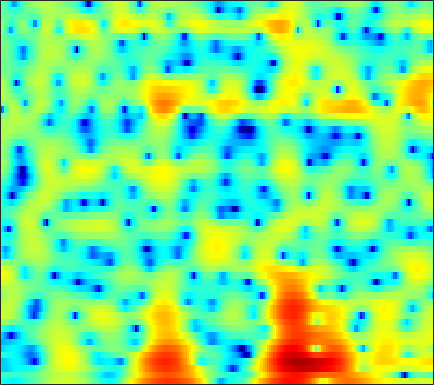

The file beside this chart, header and first rows:
-4.5006, -5.2567, -6.13, -6.762, -7.0821, -7.241, -7.1464, -6.9415, -6.5024, -5.9785, -5.4069, -4.9778, -4.3478, -3.6944, -3.1944, -2.5057, -1.7905, -1.2445, -0.51581, 0.20201, 0.89292, 1.3677, 1.99, 2.5637
-2.887, -3.208, -3.566, -3.842, -3.985, -4.099, -4.13, -4.093, -3.98, -3.796, -3.554, -3.332, -2.993, -2.601, -2.28, -1.815, -1.312, -0.9198, -0.3844, 0.1593, 0.7036, 1.1, 1.606, 2.074
-8.606, -9.21, -9.312, -8.846, -8.342, -7.675, -7.134, -6.824, -6.544, -6.386, -6.359, -6.367, -6.36, -6.242, -6.024, -5.497, -4.686, -3.932, -2.788, -1.592, -0.4038, 0.4456, 1.506, 2.457
-9.335, -9.556, -9.101, -8.344, -7.808, -7.267, -7.013, -7.006, -7.233, -7.76, -8.618, -9.508, -11.21, -13.81, -16.65, -21.75, -18.85, -14.12, -9.459, -6.025, -3.326, -1.634, 0.2991, 1.913
-4.358, -4.755, -5.166, -5.49, -5.711, -6.07, -6.553, -7.04, -7.853, -8.924, -10.22, -11.34, -12.88, -14.06, -14.36, -13.6, -11.88, -10.23, -7.865, -5.511, -3.307, -1.781, 0.06321, 1.67
-9.29, -8.622, -7.87, -7.335, -7.08, -6.949, -7.024, -7.194, -7.601, -8.228, -9.018, -9.822, -11.07, -12.14, -12.35, -11.42, -9.42, -7.707, -5.468, -3.382, -1.518, -0.2637, 1.226, 2.499
-11.03, -10.61, -10.2, -9.916, -9.727, -9.409, -8.957, -8.539, -7.927, -7.34, -6.736, -6.297, -5.705, -5.086, -4.57, -3.799, -2.927, -2.219, -1.231, -0.242, 0.7262, 1.412, 2.262, 3.006
-8.277, -9.862, -12.58, -16.54, -20.57, -21.69, -16.28, -13.23, -10.26, -8.161, -6.556, -5.542, -4.384, -3.376, -2.691, -1.841, -1.041, -0.4628, 0.2853, 0.9984, 1.669, 2.131, 2.686, 3.162
-2.808, -3.882, -5.332, -6.643, -7.358, -7.729, -7.351, -6.767, -5.904, -5.023, -4.252, -3.741, -3.112, -2.535, -2.112, -1.533, -0.9289, -0.4654, 0.17, 0.8021, 1.413, 1.848, 2.37, 2.8
2.206, 1.702, 1.042, 0.4182, -0.01449, -0.528, -0.9947, -1.328, -1.802, -2.273, -2.739, -3.118, -3.637, -4.082, -4.279, -4.282, -3.879, -3.359, -2.44, -1.405, -0.3887, 0.3103, 1.136, 1.794
4.101, 3.938, 3.645, 3.251, 2.88, 2.265, 1.493, 0.8066, -0.3052, -1.666, -3.353, -4.903, -7.428, -10.77, -14.07, -18.44, -15.9, -12.38, -8.707, -5.894, -3.646, -2.251, -0.7445, 0.4121
3.274, 3.554, 3.73, 3.679, 3.489, 3.03, 2.298, 1.593, 0.3805, -1.233, -3.26, -5.027, -7.79, -10.95, -13.38, -15.94, -16.46, -15.24, -12.36, -9.135, -6.244, -4.387, -2.348, -0.7786
1.428, 2.167, 2.861, 3.243, 3.338, 3.207, 2.784, 2.281, 1.365, 0.1517, -1.349, -2.702, -4.791, -7.269, -9.443, -12.75, -15.38, -14.79, -11.54, -8.254, -5.591, -3.98, -2.234, -0.8706
-0.3834, 0.7432, 1.829, 2.515, 2.803, 2.92, 2.785, 2.506, 1.983, 1.317, 0.4757, -0.2305, -1.216, -2.18, -2.839, -3.554, -3.955, -4.021, -3.791, -3.301, -2.689, -2.203, -1.599, -1.071
1.015, 1.7, 2.36, 2.756, 2.897, 2.886, 2.701, 2.45, 2.01, 1.479, 0.914, 0.492, -0.0356, -0.5181, -0.8356, -1.2, -1.491, -1.664, -1.845, -2.013, -2.164, -2.268, -2.416, -2.567
4.169, 4.206, 4.157, 3.96, 3.706, 3.227, 2.585, 2.036, 1.203, 0.3512, -0.3677, -0.7865, -1.15, -1.302, -1.32, -1.318, -1.378, -1.501, -1.82, -2.334, -3.063, -3.75, -4.794, -5.847
6.374, 6.092, 5.631, 5.02, 4.43, 3.452, 2.165, 0.9684, -1.019, -3.514, -6.332, -7.748, -7.123, -5.029, -3.617, -2.24, -1.451, -1.212, -1.339, -1.962, -3.166, -4.547, -7.259, -11.71
5.546, 5.189, 4.651, 4.036, 3.505, 2.655, 1.526, 0.4557, -1.316, -3.673, -6.333, -7.543, -6.695, -4.381, -2.802, -1.271, -0.3283, 0.05179, 0.1339, -0.2301, -0.9697, -1.758, -3.042, -4.404
1.171, 0.7275, 0.2708, 0.03435, -0.01188, 0.002877, 0.03454, -0.007771, -0.1286, -0.2556, -0.3114, -0.276, -0.01895, 0.3983, 0.7481, 1.178, 1.479, 1.578, 1.542, 1.304, 0.8864, 0.4784, -0.1427, -0.7889
-5.863, -7.806, -9.613, -8.657, -6.835, -4.49, -2.599, -1.488, -0.3603, 0.5365, 1.22, 1.636, 2.11, 2.487, 2.699, 2.889, 2.95, 2.9, 2.711, 2.38, 1.893, 1.443, 0.7316, -0.08019
-7.689, -9.75, -11.75, -10.45, -8.256, -5.46, -3.268, -1.914, -0.4078, 0.7779, 1.701, 2.28, 2.87, 3.279, 3.483, 3.616, 3.591, 3.475, 3.167, 2.688, 2.037, 1.419, 0.4227, -0.8165
-4.495, -4.945, -5.197, -4.993, -4.512, -3.549, -2.354, -1.444, -0.2557, 0.8039, 1.717, 2.291, 2.879, 3.271, 3.443, 3.508, 3.397, 3.208, 2.812, 2.267, 1.575, 0.9537, -0.04892, -1.28
-4.714, -5.4, -6.114, -6.301, -5.921, -4.835, -3.328, -2.135, -0.6465, 0.65, 1.719, 2.333, 2.922, 3.264, 3.349, 3.255, 2.943, 2.585, 2.002, 1.345, 0.676, 0.1981, -0.3991, -0.9641
-6.266, -8.205, -12.38, -20.69, -18.23, -9.884, -5.321, -2.959, -0.5819, 1.161, 2.418, 3.079, 3.638, 3.83, 3.738, 3.3, 2.497, 1.659, 0.2802, -1.254, -2.549, -3.033, -2.861, -2.148
-4.957, -5.456, -6.206, -6.451, -5.919, -4.408, -2.403, -0.9763, 0.6787, 2.049, 3.046, 3.584, 4.011, 4.053, 3.833, 3.155, 1.961, 0.6264, -1.982, -6.155, -14.69, -23.67, -9.766, -5.018
-4.225, -3.847, -3.435, -2.988, -2.561, -1.819, -0.9911, -0.2738, 0.6771, 1.56, 2.295, 2.748, 3.147, 3.299, 3.229, 2.872, 2.195, 1.488, 0.2978, -0.9941, -2.07, -2.501, -2.489, -2.087
-3.853, -3.744, -3.654, -3.561, -3.417, -3.038, -2.427, -1.857, -0.9638, -0.06141, 0.8389, 1.432, 2.084, 2.587, 2.835, 2.995, 2.964, 2.833, 2.548, 2.159, 1.716, 1.372, 0.8667, 0.2438
-3.999, -4.696, -5.871, -7.181, -8.036, -8.531, -7.739, -6.609, -4.857, -3.144, -1.624, -0.6375, 0.5201, 1.471, 2.068, 2.712, 3.188, 3.43, 3.614, 3.634, 3.493, 3.27, 2.803, 2.105
-4.472, -5.867, -8.388, -12.16, -16.63, -28.21, -17.89, -13.3, -9.626, -7.131, -5.154, -3.912, -2.376, -1.037, -0.1153, 0.9828, 1.92, 2.508, 3.122, 3.552, 3.784, 3.822, 3.692, 3.366
-3.607, -4.788, -6.589, -8.462, -9.772, -11.15, -11.66, -11.66, -11.28, -10.55, -9.546, -8.517, -6.896, -5.088, -3.727, -2.025, -0.5089, 0.4875, 1.611, 2.491, 3.126, 3.457, 3.709, 3.76
-1.944, -2.952, -4.477, -6.183, -7.52, -9.429, -11.5, -13.16, -15.64, -18.27, -19.73, -18.05, -14.19, -10.38, -7.91, -5.086, -2.733, -1.257, 0.3743, 1.641, 2.593, 3.117, 3.591, 3.83
0.09852, -0.9014, -2.474, -4.361, -5.999, -8.439, -11.4, -13.9, -17.75, -21.6, -23.7, -21.79, -17.16, -12.41, -9.368, -5.944, -3.159, -1.434, 0.4344, 1.876, 2.921, 3.459, 3.888, 4.023
2.292, 1.364, -0.1495, -2.007, -3.659, -6.136, -9.183, -11.89, -16.49, -24.13, -32.79, -21.39, -14.55, -9.961, -7.161, -4.017, -1.451, 0.1516, 1.881, 3.182, 4.068, 4.465, 4.632, 4.385
2.748, 1.933, 0.5753, -1.091, -2.537, -4.625, -6.852, -8.452, -10.37, -11.54, -11.51, -10.56, -8.559, -6.131, -4.352, -2.126, -0.172, 1.082, 2.462, 3.481, 4.143, 4.395, 4.395, 3.952
1.948, 1.195, -0.1049, -1.736, -3.204, -5.493, -8.068, -10.07, -12.16, -12.45, -10.95, -9.275, -7.032, -4.881, -3.408, -1.628, -0.1055, 0.8712, 1.941, 2.74, 3.258, 3.466, 3.504, 3.269
1.763, 1.125, -0.01362, -1.511, -2.892, -5.271, -8.422, -11.65, -17.54, -17.36, -11.91, -8.927, -6.029, -3.849, -2.521, -1.052, 0.1378, 0.868, 1.643, 2.213, 2.592, 2.759, 2.829, 2.758
1.976, 1.577, 0.8732, -0.03347, -0.8234, -2.001, -3.213, -4.041, -4.778, -4.879, -4.346, -3.683, -2.672, -1.681, -0.9964, -0.2198, 0.412, 0.7834, 1.156, 1.4, 1.541, 1.586, 1.582, 1.511
2.114, 1.985, 1.721, 1.362, 1.035, 0.5987, 0.1631, -0.1176, -0.3785, -0.4965, -0.4558, -0.366, -0.1727, 0.02446, 0.1528, 0.2633, 0.2751, 0.2216, 0.07361, -0.1414, -0.3905, -0.5689, -0.754, -0.8803
2.129, 2.195, 2.212, 2.178, 2.122, 2.017, 1.893, 1.802, 1.67, 1.55, 1.428, 1.341, 1.195, 0.9996, 0.7851, 0.4017, -0.1385, -0.6561, -1.506, -2.502, -3.547, -4.237, -4.838, -4.903
1.786, 1.894, 2.067, 2.272, 2.435, 2.586, 2.672, 2.685, 2.624, 2.505, 2.327, 2.18, 1.925, 1.606, 1.281, 0.6829, -0.1655, -1.04, -2.639, -4.914, -8.172, -11.52, -15.94, -13.49
-0.3615, -0.3491, 0.3237, 1.272, 1.937, 2.555, 2.883, 2.919, 2.784, 2.509, 2.197, 2.006, 1.849, 1.77, 1.72, 1.503, 1.01, 0.3844, -0.8606, -2.688, -5.102, -7.114, -9.102, -8.96
-16.26, -12.68, -3.528, 0.2033, 1.688, 2.779, 3.03, 2.784, 1.934, 0.5441, -1.036, -1.859, -1.556, -0.1449, 0.9867, 2.155, 2.778, 2.911, 2.695, 2.081, 1.19, 0.4045, -0.7267, -1.886
1.029, 0.6643, 0.9824, 1.61, 1.97, 2.053, 1.634, 0.9726, -0.5738, -3.174, -7.72, -12.79, -9.949, -4.058, -1.355, 1.008, 2.442, 3.063, 3.399, 3.303, 2.824, 2.233, 1.177, -0.2275
3.113, 2.544, 1.868, 1.18, 0.6842, -0.04904, -0.7899, -1.371, -2.117, -2.79, -3.173, -3.185, -2.569, -1.448, -0.5, 0.6803, 1.602, 2.062, 2.358, 2.301, 1.917, 1.448, 0.6062, -0.4486
3.245, 2.525, 1.407, 0.08739, -1.059, -2.664, -4.126, -4.846, -4.921, -4.143, -2.991, -2.076, -0.9007, 0.1986, 0.9364, 1.759, 2.337, 2.603, 2.722, 2.537, 2.054, 1.504, 0.5328, -0.6504
2.995, 2.293, 1.023, -0.7128, -2.53, -5.928, -11.9, -23, -14.57, -7.519, -3.86, -1.933, -0.05232, 1.363, 2.197, 3.026, 3.561, 3.775, 3.795, 3.502, 2.858, 2.103, 0.6852, -1.311
1.192, 0.8931, 0.1688, -0.9184, -1.941, -3.487, -4.945, -5.587, -5.349, -4.094, -2.532, -1.388, -0.01764, 1.125, 1.838, 2.594, 3.129, 3.369, 3.449, 3.246, 2.724, 2.108, 0.933, -0.6971
-0.7932, -0.6881, -0.8471, -1.272, -1.669, -2.27, -2.804, -3.059, -3.161, -2.942, -2.447, -1.948, -1.15, -0.3074, 0.3012, 1.052, 1.667, 2.017, 2.319, 2.405, 2.273, 2.039, 1.562, 0.9392
-0.9826, -0.917, -1.06, -1.446, -1.839, -2.51, -3.253, -3.801, -4.431, -4.822, -4.782, -4.428, -3.575, -2.469, -1.602, -0.4868, 0.4626, 1.059, 1.686, 2.118, 2.357, 2.417, 2.372, 2.212
-0.02442, -0.2267, -0.6703, -1.321, -1.993, -3.108, -4.536, -5.889, -8.16, -10.89, -12.6, -11.57, -8.491, -5.572, -3.774, -1.845, -0.3356, 0.5655, 1.507, 2.196, 2.671, 2.899, 3.056, 3.059
0.6104, 0.2103, -0.4594, -1.277, -2.026, -3.216, -4.742, -6.18, -8.663, -11.9, -14.29, -12.92, -9.178, -5.974, -4.083, -2.105, -0.5575, 0.3796, 1.379, 2.122, 2.651, 2.924, 3.13, 3.173
0.4947, -0.0441, -0.8318, -1.667, -2.277, -3.068, -3.827, -4.375, -5.008, -5.423, -5.436, -5.116, -4.322, -3.255, -2.4, -1.296, -0.2817, 0.4015, 1.194, 1.832, 2.289, 2.51, 2.643, 2.616
0.3578, -0.4804, -1.748, -3.029, -3.74, -4.164, -3.978, -3.632, -3.118, -2.649, -2.281, -2.031, -1.716, -1.42, -1.163, -0.695, -0.0641, 0.4787, 1.222, 1.894, 2.364, 2.531, 2.487, 2.138
1.399, 0.01016, -2.834, -7.514, -12.59, -11.64, -6.049, -3.495, -1.384, -0.1919, 0.3483, 0.3937, 0.01755, -0.8185, -1.619, -2.393, -1.976, -0.8206, 1.034, 2.562, 3.533, 3.848, 3.673, 2.708
1.356, 0.4029, -1.339, -3.324, -4.507, -4.54, -3.145, -1.937, -0.6495, 0.1323, 0.3721, 0.1272, -0.8844, -2.937, -5.663, -12.96, -12.4, -6.027, -1.336, 1.342, 2.869, 3.44, 3.538, 2.925
-0.3844, -0.7999, -1.484, -2.135, -2.531, -2.778, -2.711, -2.474, -2.064, -1.698, -1.499, -1.497, -1.73, -2.2, -2.594, -2.831, -2.467, -1.724, -0.4787, 0.6846, 1.571, 2.004, 2.269, 2.245
-1.159, -1.626, -2.419, -3.308, -3.935, -4.573, -4.788, -4.638, -4.068, -3.292, -2.525, -2.01, -1.44, -1.002, -0.7029, -0.2986, 0.1454, 0.5196, 1.05, 1.554, 1.955, 2.172, 2.323, 2.307
-1.01, -1.76, -3.128, -5.085, -7.026, -10.19, -12.2, -10.88, -7.697, -5.027, -3.071, -1.972, -0.8604, -0.02285, 0.4776, 1.016, 1.507, 1.825, 2.201, 2.519, 2.737, 2.816, 2.797, 2.613
